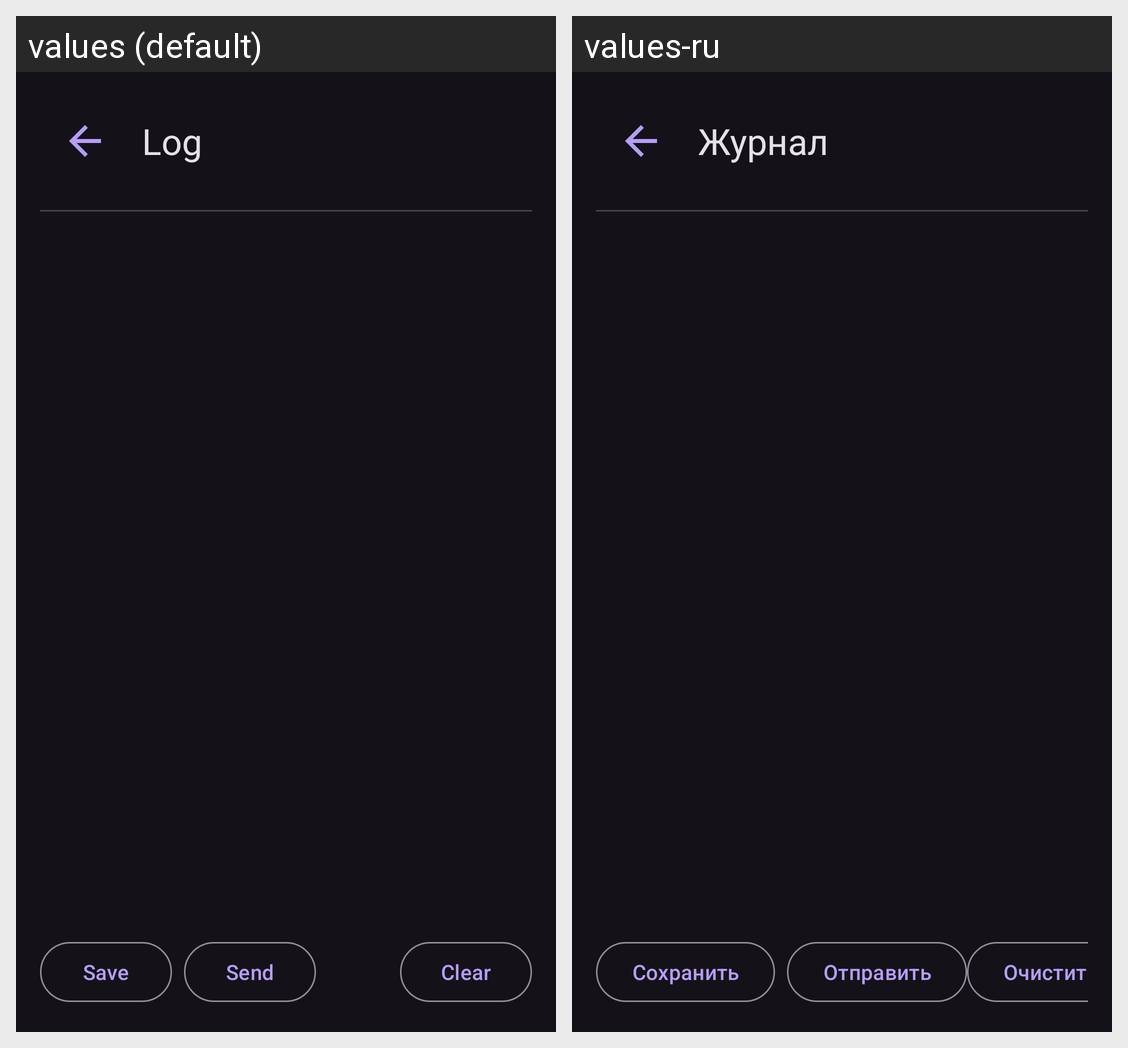

Locale-by-locale string values for the Android screen shown in this grid:
Android screen res/layout/activity_log.xml rendered under 2 locales, left to right: values (default), values-ru. Device: Nexus 5 (rendered at 1080×1920; each locale shown at half size, 540×960, under a caption strip naming it); theme Theme.AmbientLight.
Strings drawn on this screen, with the default value and each locale's value (text and hints the layout hard-codes, and strings that could not be matched under every locale, appear in the picture but are not listed):

log
  values: Log
  values-ru: Журнал

save_log
  values: Save
  values-ru: Сохранить

send_log
  values: Send
  values-ru: Отправить

clear_log
  values: Clear
  values-ru: Очистить
